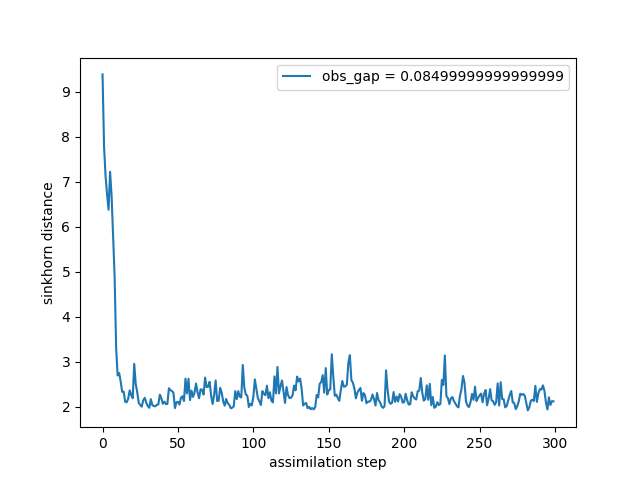

Source data for this figure (header and first rows):
time, sinkhorn_div
0, 9.385
1, 7.785
2, 7.124
3, 6.721
4, 6.378
5, 7.221
6, 6.689
7, 5.759
8, 4.896
9, 3.318
10, 2.696
11, 2.748
12, 2.565
13, 2.332
14, 2.337
15, 2.113
16, 2.1
17, 2.178
18, 2.365
19, 2.262
20, 2.19
21, 2.954
22, 2.509
23, 2.322
24, 2.085
25, 2.04
26, 2.002
27, 2.147
28, 2.199
29, 2.092
30, 2.017
31, 1.977
32, 2.17
33, 2.039
34, 2.015
35, 2.011
36, 2.045
37, 2.052
38, 2.27
39, 2.189
40, 2.067
41, 2.114
42, 2.061
43, 2.063
44, 2.412
45, 2.369
46, 2.349
47, 2.315
48, 1.971
49, 2.1
50, 2.11
51, 2.05
52, 2.202
53, 2.233
54, 2.128
55, 2.626
56, 2.296
57, 2.622
58, 2.148
59, 2.358
... 240 more rows
